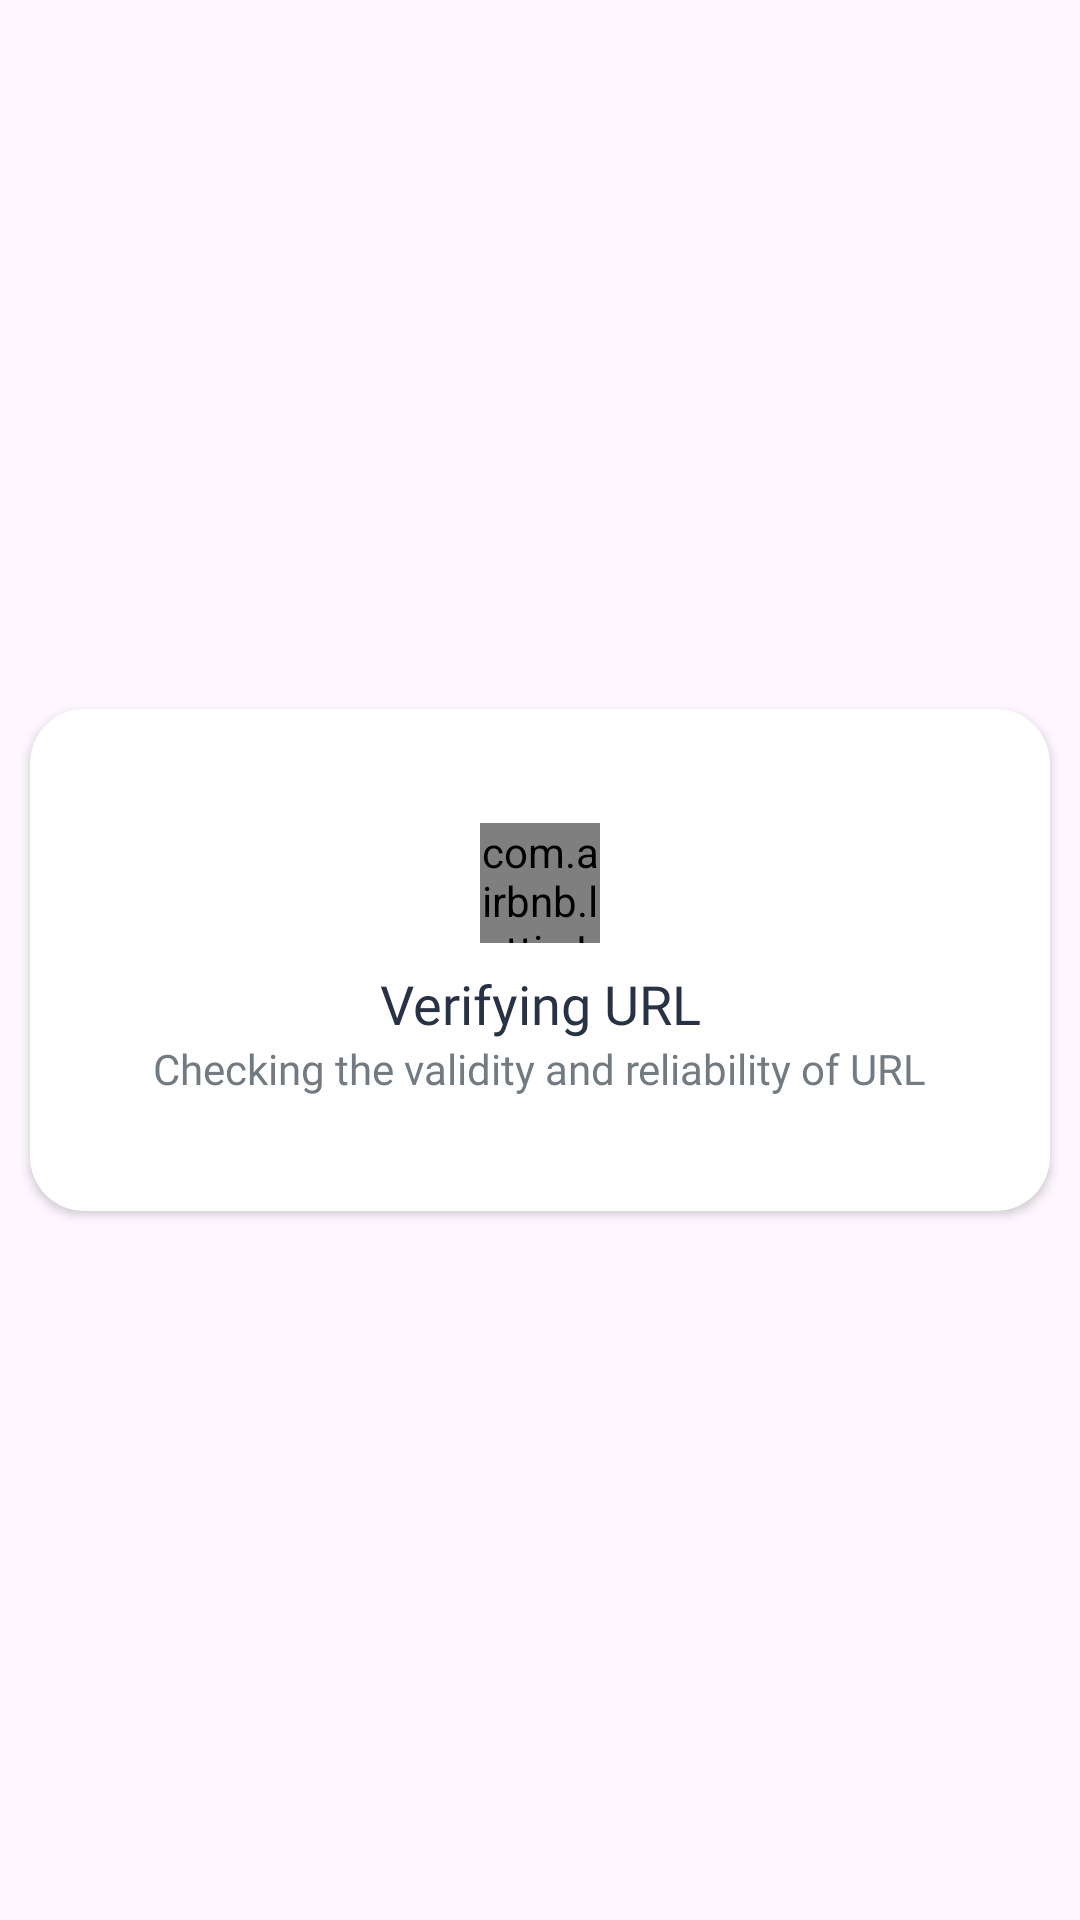

Here is an Android app screen rendered from its layout file. Give the layout XML and the strings, colors and styles it references.
<!-- AndroidManifest.xml: application theme Theme.InstaDownloader -->
<!-- res/layout/fragment_verifying_url_dialog.xml -->
<?xml version="1.0" encoding="utf-8"?>
<FrameLayout xmlns:android="http://schemas.android.com/apk/res/android"
    xmlns:tools="http://schemas.android.com/tools"
    android:layout_width="match_parent"
    android:layout_height="match_parent"
    xmlns:app="http://schemas.android.com/apk/res-auto"
    tools:context=".features.dialogBox.VerifyingUrlDialogFragment">

    <androidx.cardview.widget.CardView
        android:layout_width="match_parent"
        android:layout_height="wrap_content"
        android:layout_gravity="center"
        android:layout_marginHorizontal="@dimen/padding_page"
        app:cardCornerRadius="@dimen/edit_text_padding_horizontal">

        <androidx.constraintlayout.widget.ConstraintLayout
            android:layout_width="match_parent"
            android:layout_height="match_parent">

            <com.airbnb.lottie.LottieAnimationView
                android:id="@+id/animationViewVerify"
                android:layout_width="40dp"
                android:layout_height="40dp"
                app:lottie_autoPlay="true"
                app:lottie_loop="true"
                android:layout_marginTop="38dp"
                app:lottie_rawRes="@raw/verifying_url"
                app:layout_constraintTop_toTopOf="parent"
                app:layout_constraintStart_toStartOf="parent"
                app:layout_constraintEnd_toEndOf="parent" />

            <TextView
                android:id="@+id/tvTitleVerify"
                android:layout_width="wrap_content"
                android:layout_height="wrap_content"
                android:text="@string/verifying_url"
                android:fontFamily="@font/sf_pro_rounded_bold"
                android:layout_marginTop="8dp"
                android:textSize="18sp"
                android:textColor="@color/subtitleColor"
                app:layout_constraintTop_toBottomOf="@+id/animationViewVerify"
                app:layout_constraintStart_toStartOf="@+id/animationViewVerify"
                app:layout_constraintEnd_toEndOf="@+id/animationViewVerify"/>

            <TextView
                android:id="@+id/tvSubTitleVerify"
                android:layout_width="wrap_content"
                android:layout_height="wrap_content"
                android:text="@string/checking_the_validity"
                android:fontFamily="@font/sf_pro_rounded_medium"
                android:textSize="14sp"
                android:layout_marginBottom="38dp"
                android:textColor="@color/ViewAllColor"
                app:layout_constraintTop_toBottomOf="@+id/tvTitleVerify"
                app:layout_constraintStart_toStartOf="@+id/animationViewVerify"
                app:layout_constraintEnd_toEndOf="@+id/animationViewVerify"
                app:layout_constraintBottom_toBottomOf="parent"/>
        </androidx.constraintlayout.widget.ConstraintLayout>
    </androidx.cardview.widget.CardView>

</FrameLayout>
<!-- resources referenced by this layout -->
<resources>
  <color name="ViewAllColor">#737B82</color>
  <color name="subtitleColor">#273344</color>
  <dimen name="edit_text_padding_horizontal">18dp</dimen>
  <dimen name="padding_page">10dp</dimen>
  <string name="checking_the_validity">Checking the validity and reliability of URL</string>
  <string name="verifying_url">Verifying URL</string>
  <style name="Theme.InstaDownloader" parent="Base.Theme.InstaDownloader" />
  <style name="Base.Theme.InstaDownloader" parent="Theme.Material3.Light.NoActionBar">
          
          
          <item name="android:statusBarColor">@color/white</item>
          <item name="android:windowLightStatusBar">true</item>
      </style>
  <color name="white">#FFFFFFFF</color>
</resources>
